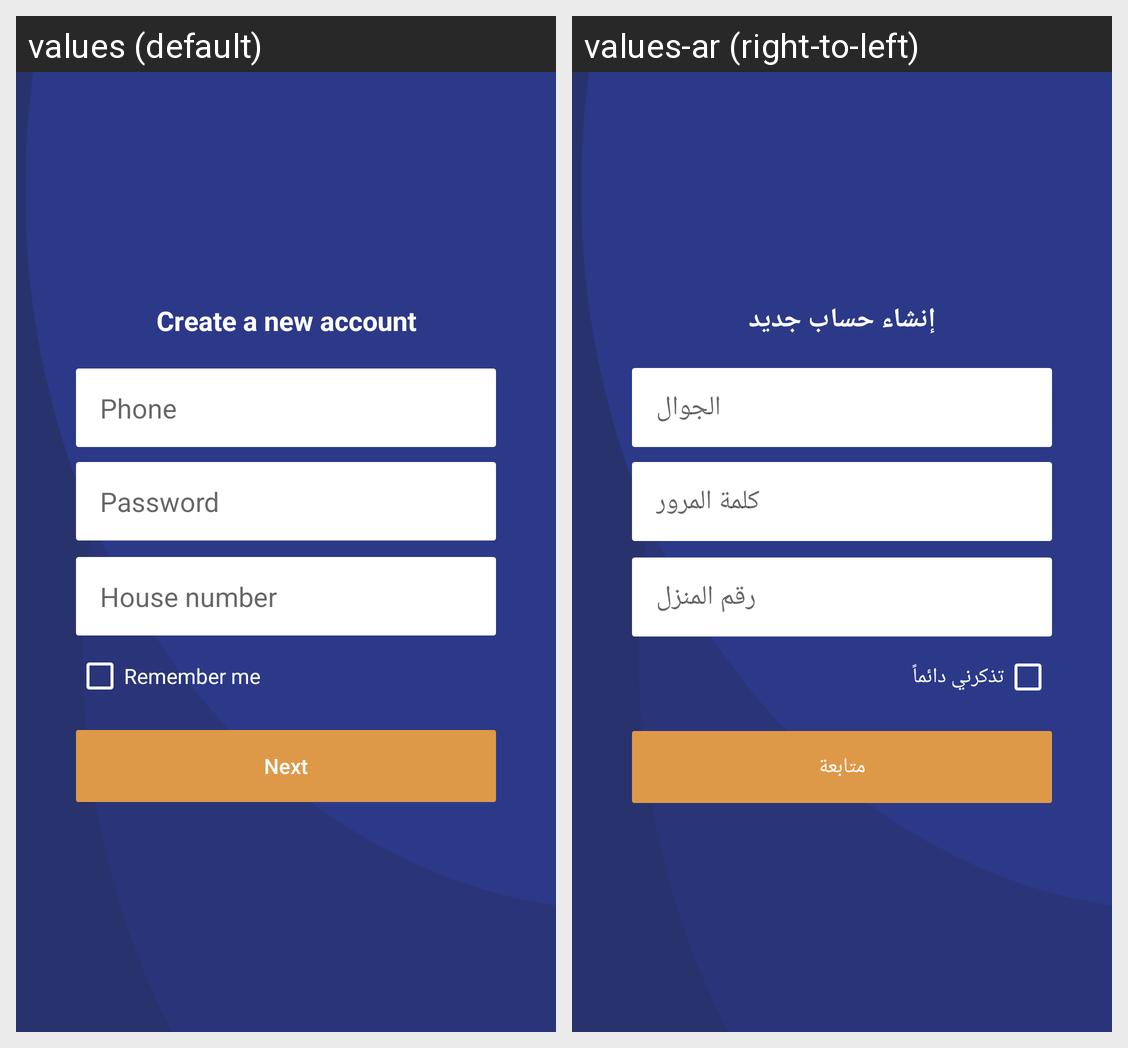

The Android screen above is rendered under two locales of the same app. Produce the string resources it draws, with the default and per-locale values.
Android screen res/layout/activity_register.xml rendered under 2 locales, left to right: values (default), values-ar (right-to-left). Device: Nexus 5 (rendered at 1080×1920; each locale shown at half size, 540×960, under a caption strip naming it); theme AppTheme.NoActionBar.
Strings drawn on this screen, with the default value and each locale's value (text and hints the layout hard-codes, and strings that could not be matched under every locale, appear in the picture but are not listed):

text_register
  values: Create a new account
  values-ar: إنشاء حساب جديد

txt_phone
  values: Phone
  values-ar: الجوال

text_password
  values: Password
  values-ar: كلمة المرور

text_home_phone
  values: House number
  values-ar: رقم المنزل

text_remeberme
  values: Remember me
  values-ar: تذكرني دائماً

txt_next
  values: Next
  values-ar: متابعة
